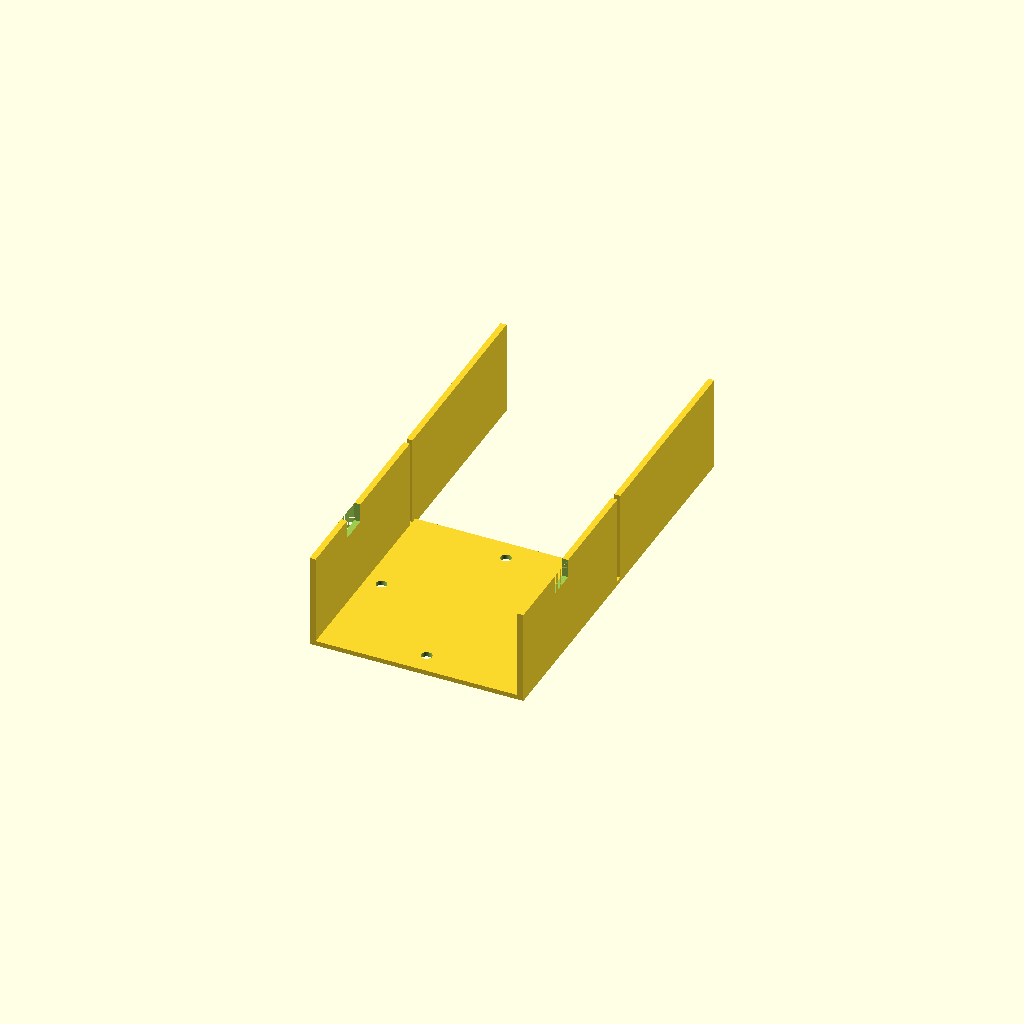
Cell 1: rendered with the file's own defaults.
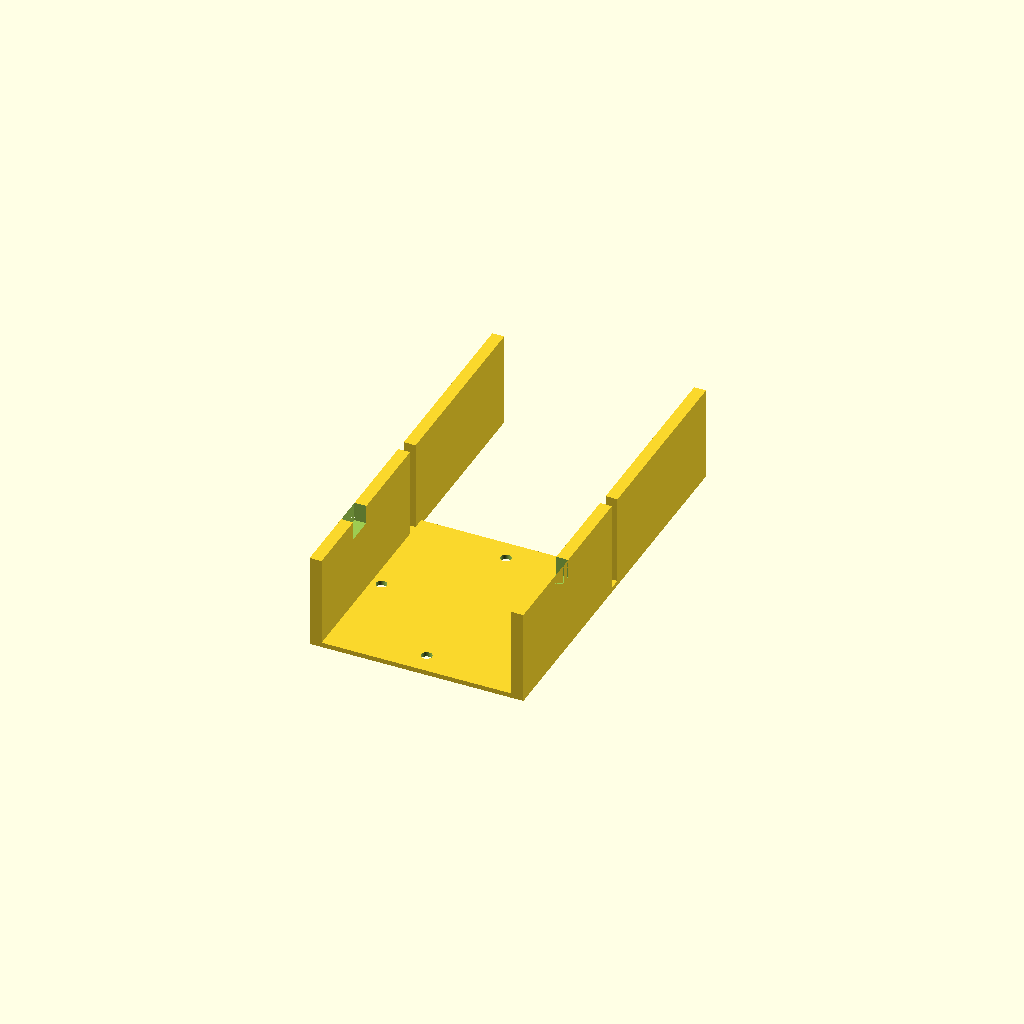
Cell 2: the same model with wall_t = 5.
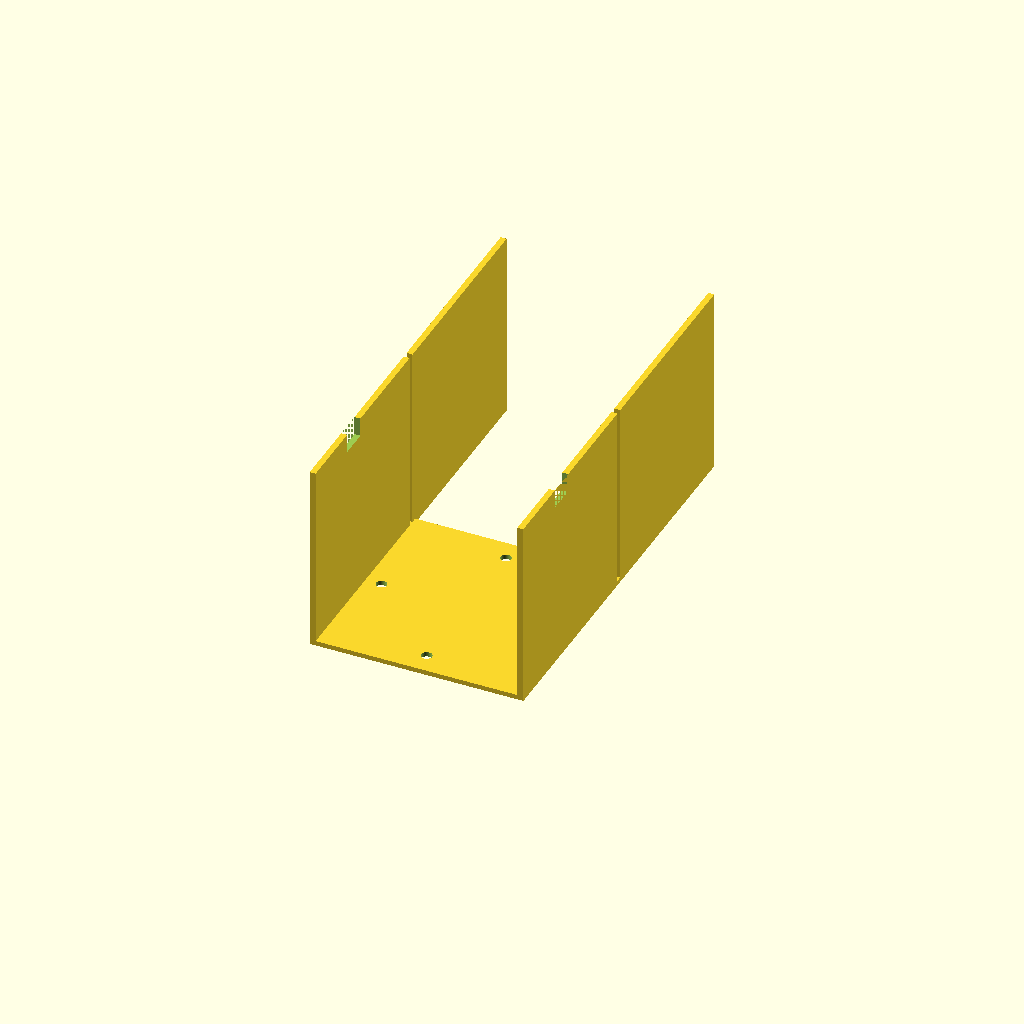
Cell 3: the same model with box_h = 80.
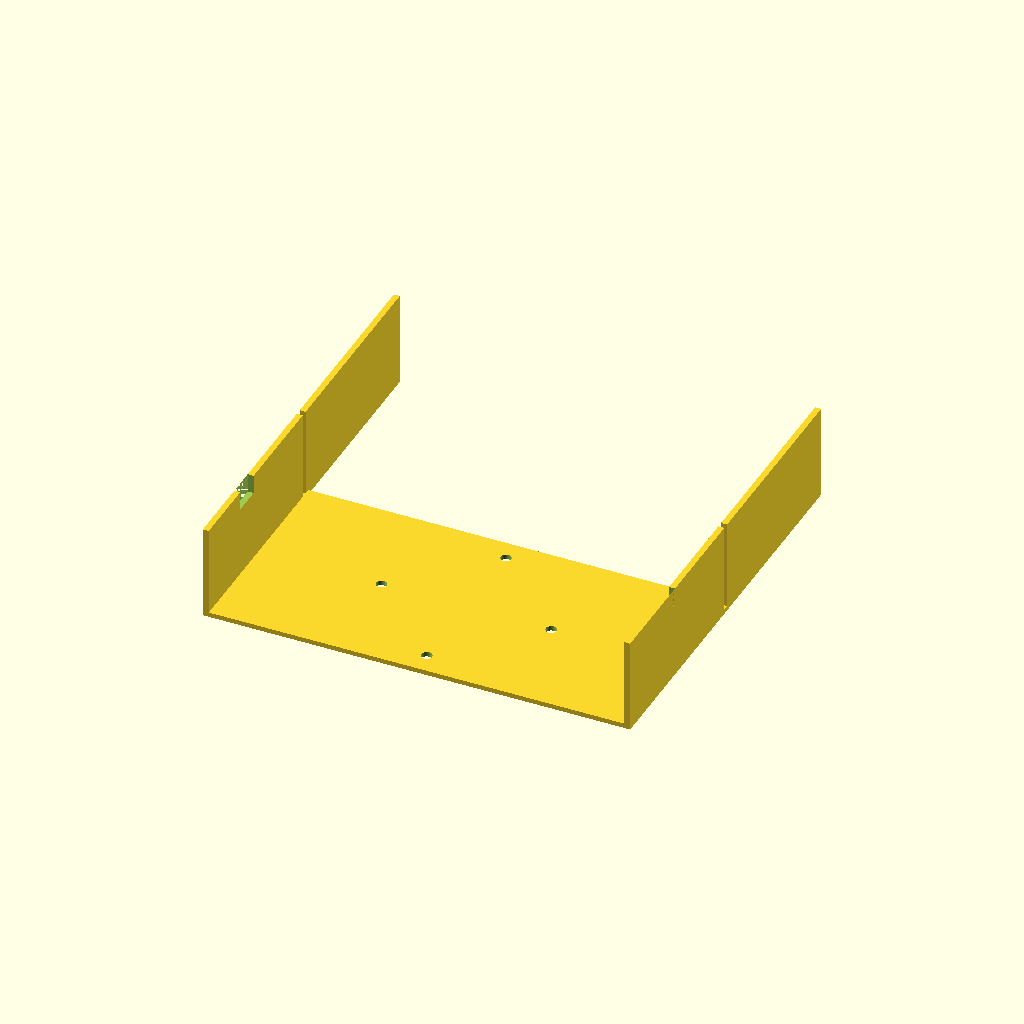
Cell 4 — outer_x set to 180, the other parameters unchanged.
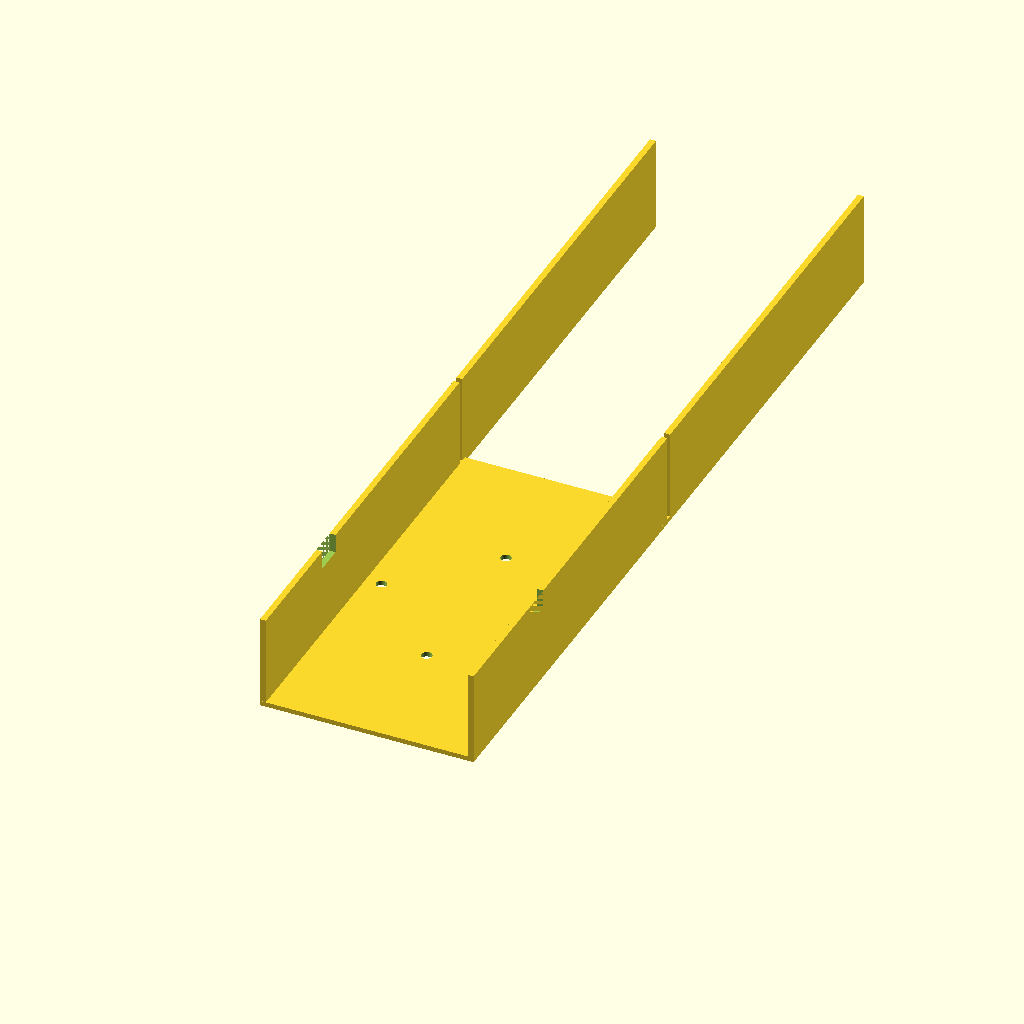
Cell 5 — outer_y set to 180, the other parameters unchanged.
All cells are drawn from one camera (rotation 55°, 0°, 25°, orthographic, colour scheme Cornfield), so only the parameter changes between them.
OpenSCAD source file bench/results/gpu-v11-g12/code/scadcoder-v11/stirrer_fan_housing_s7_a1.scad:
// DIY magnetic stirrer housing for an 80 mm PC case fan
// Print orientation: top plate on the bed (z = 0), walls build upward (+Z)
// Note: this is upside down in use; the open top becomes the stirring surface

// ---------- Dimensions (mm) ----------
plate_t      = 2;     // top plate thickness (z = 0 to 2)
wall_t       = 2.5;   // wall thickness
box_h        = 40;    // outer wall height (z = 0 to 40)
outer_x      = 90;    // outer size in X
outer_y      = 90;    // outer size in Y
hole_d       = 4.5;   // M4 screw hole diameter
hole_pitch   = 71.5;  // square pattern centre-to-centre distance for holes
notch_w      = 12;    // cable notch width
notch_depth  = 8;     // cable notch depth from open edge (z = 32 to 40)
eps          = 0.5;   // cutter overshoot past faces

$fn = 64;

// ---------- Model ----------
difference() {
    union() {
        // Top plate
        translate([-outer_x/2, -outer_y/2, 0])
            cube([outer_x, outer_y, plate_t]);

        // Four walls rising from the top plate to z = box_h
        for (dx = [-1, 1], dy = [-1, 1])
            translate([dx > 0 ? outer_x/2 - wall_t : -outer_x/2,
                       dy > 0 ? outer_y/2 - wall_t : -outer_y/2,
                       0])
                cube([wall_t, outer_y - 2*wall_t, box_h]);
    }

    // Screw holes through the top plate on a 71.5 mm square pattern
    for (a = [0, 90, 180, 270])
        rotate([0, 0, a])
            translate([hole_pitch/2, 0, -eps])
                cylinder(d = hole_d, h = plate_t + 2*eps);

    // Cable notch cut into one wall, centred along the wall
    translate([-outer_x/2, -outer_y/2/2 + notch_w/2, box_h - notch_depth])
        cube([outer_x, notch_w, notch_depth + eps]);
}
Parameter table extracted from the source (name, type, default, range or options):
plate_t: number, default 2
wall_t: number, default 2.5
box_h: number, default 40
outer_x: number, default 90
outer_y: number, default 90
hole_d: number, default 4.5
hole_pitch: number, default 71.5
notch_w: number, default 12
notch_depth: number, default 8
eps: number, default 0.5
